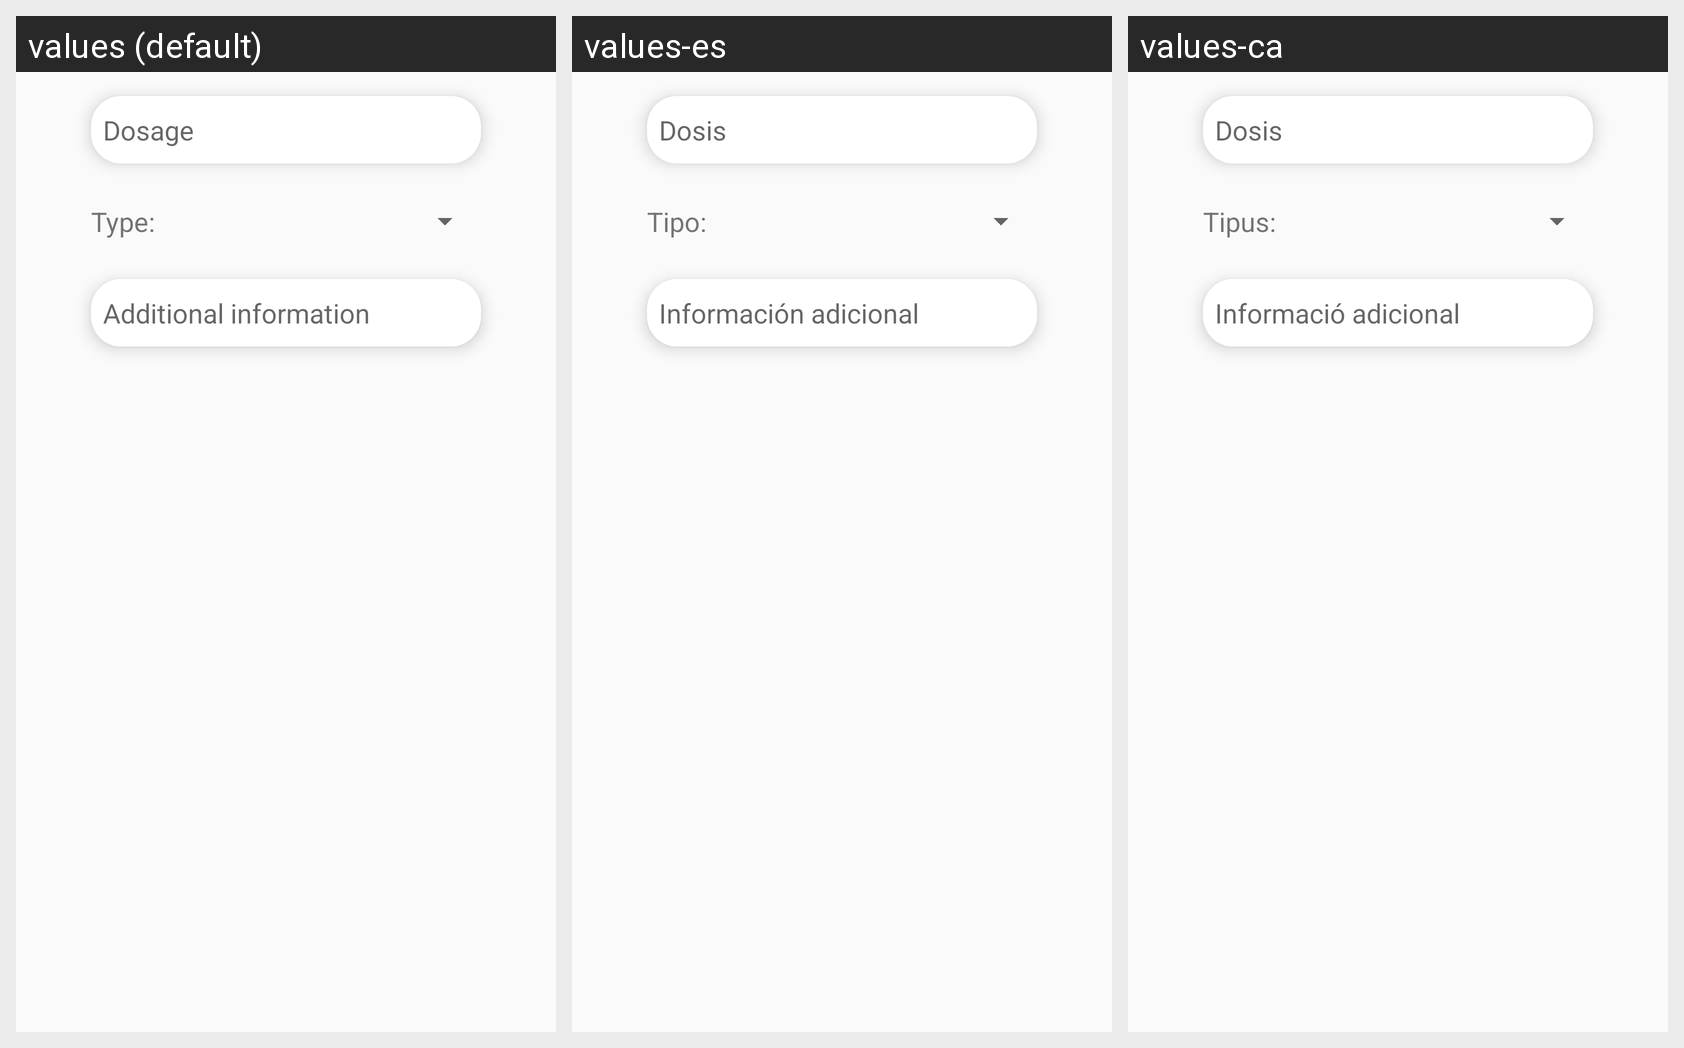

The same Android screen rendered under several of its app's locales, left to right. List the strings drawn on it with the default value and each locale's translation.
Android screen res/layout/fragment_create_food_event.xml rendered under 3 locales, left to right: values (default), values-es, values-ca. Device: Nexus 5 (rendered at 1080×1920; each locale shown at half size, 540×960, under a caption strip naming it); theme Theme.AppCompat.Light.NoActionBar.
Strings drawn on this screen, with the default value and each locale's value (text and hints the layout hard-codes, and strings that could not be matched under every locale, appear in the picture but are not listed):

event_food_dosage
  values: Dosage
  values-es: Dosis
  values-ca: Dosis

event_extra_info
  values: Additional information
  values-es: Información adicional
  values-ca: Informació adicional

event_type
  values: Type:
  values-es: Tipo:
  values-ca: Tipus:
